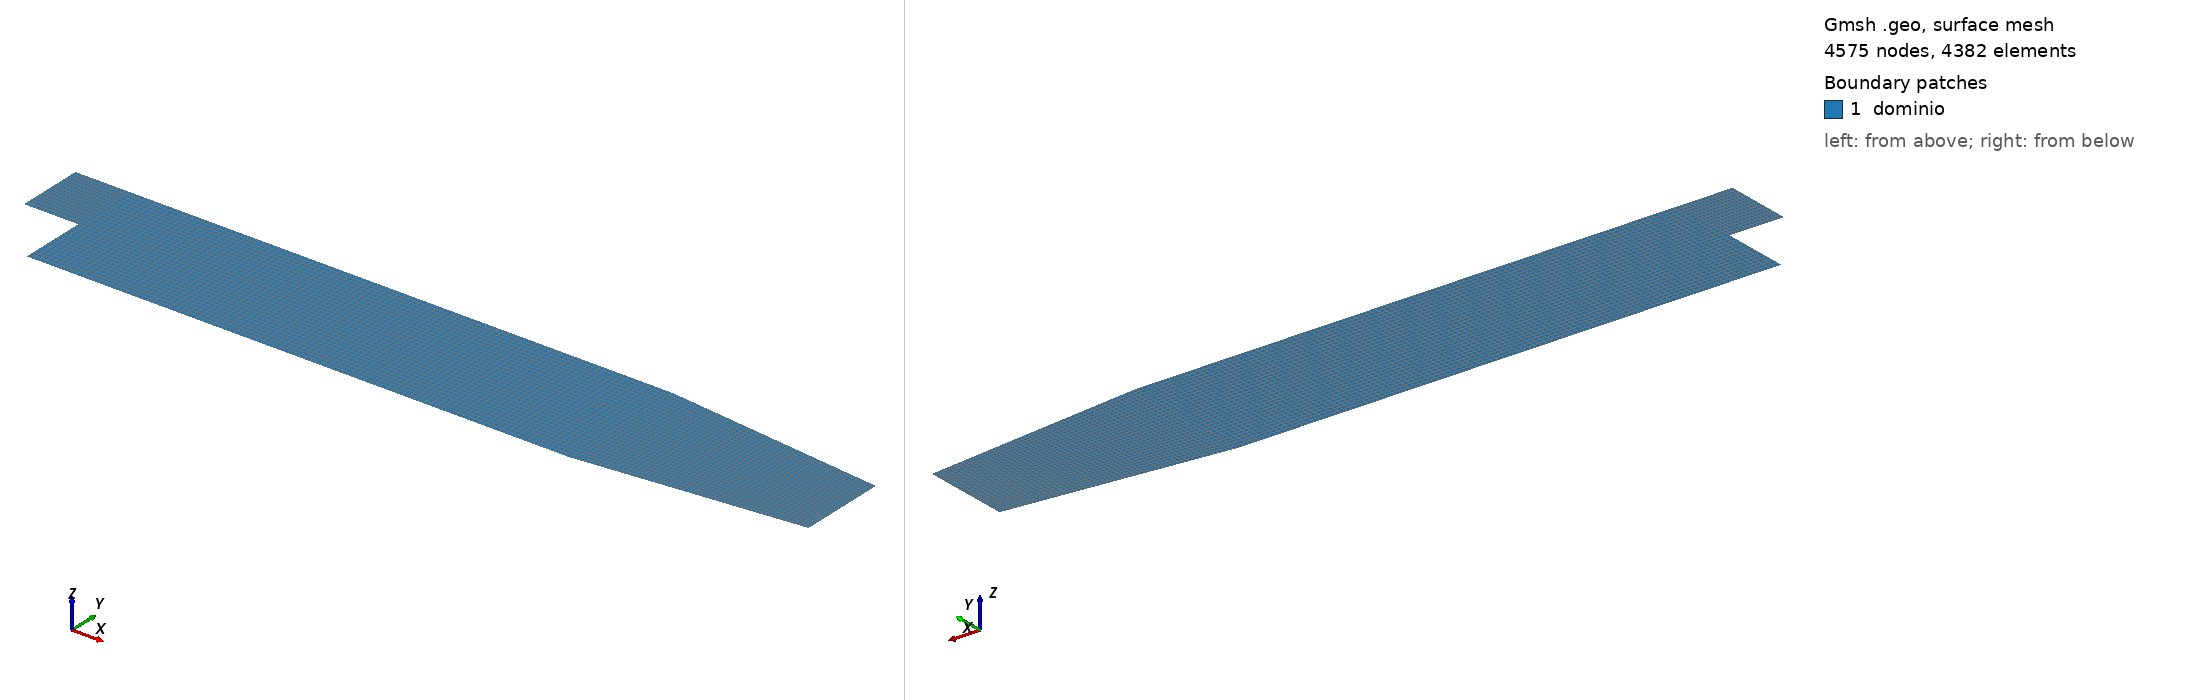

Gmsh geometry script, surface-meshed: 4575 nodes, 4382 surface elements. Boundary patches (legend numbers): 1 dominio. Left view from above one corner, right view from below the opposite corner. Legend entries are the model's physical surfaces. The drawing asked Gmsh for element sizes between 1% and 20% of the model's largest extent; the script's own settings can give other sizes.

=== backwardStep.geo (drawn) ===

SetFactory("OpenCASCADE");

mm = 1e-3;

P1 = newp; Point(P1) = {206 * mm, 0,0};
P2 = newp; Point(P2) = {290 * mm, 0,0};
P3 = newp; Point(P3) = {290 * mm, -33.25 * mm / 2, 0};
P4 = newp; Point(P4) = {206 * mm, -50.8 * mm / 2, 0};

L1 = newl; Line(L1) = {P1, P2};
L2 = newl; Line(L2) = {P2, P3};
L3 = newl; Line(L3) = {P3, P4};
L4 = newl; Line(L4) = {P4, P1};

LL1 = newll; Line Loop(LL1) = {L1, L2, L3, L4};

S1 = news; Plane Surface(S1) = {LL1};

P5 = newp; Point(P5) = {290 * mm, 33.25 * mm / 2, 0};
P6 = newp; Point(P6) = {206 * mm, 50.8 * mm / 2, 0};

L5 = newl; Line(L5) = {P2, P5};
L6 = newl; Line(L6) = {P5, P6};
L7 = newl; Line(L7) = {P6, P1};

LL2 = newll; Line Loop(LL2) = {L1, L5, L6, L7};

S2 = news; Plane Surface(S2) = {LL2};

Transfinite Line{L1, L3, L6} = 50;
Transfinite Line{L2, L4, L5, L7} = 15;

Transfinite Surface{S1, S2};
Recombine Surface{S1, S2};

Extrude {-206 * mm, 0, 0} { Line{L4, L7}; Layers{100}; Recombine; }

Extrude {-20.6 * mm, 0, 0} { Line{14}; Layers{15}; Recombine; }

Physical Line("inlet") = {17};
Physical Line("outlet") = {7, 2};
Physical Line("wall") = {15, 13, 8, 16, 12, 10, 3};
Physical Surface("dominio") = {14, 13, 12, 11, 6};
